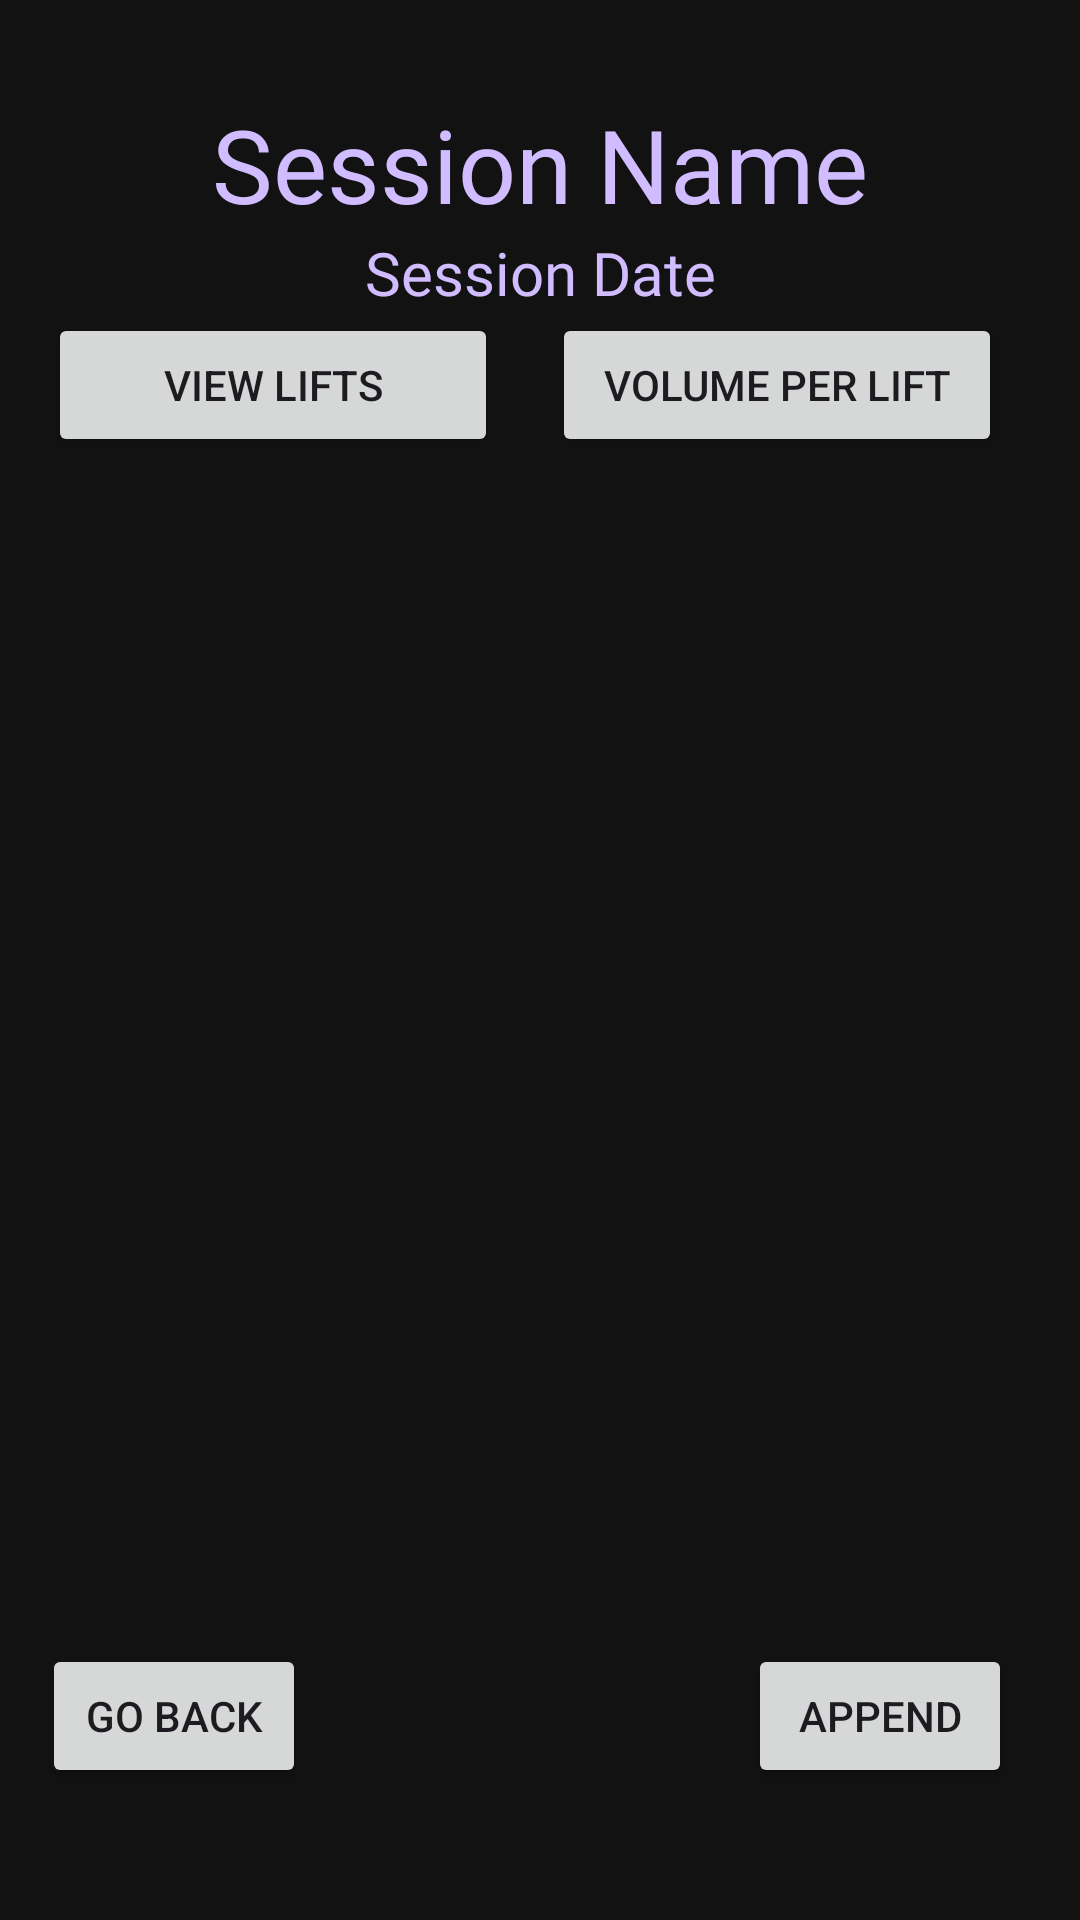

Produce the Android XML layout that renders to this screen, including the resource entries it uses.
<!-- AndroidManifest.xml: application theme Theme.CIS183_FinalProject_WorkoutTracker -->
<!-- res/layout/activity_view_session.xml -->
<?xml version="1.0" encoding="utf-8"?>
<androidx.constraintlayout.widget.ConstraintLayout xmlns:android="http://schemas.android.com/apk/res/android"
    xmlns:app="http://schemas.android.com/apk/res-auto"
    xmlns:tools="http://schemas.android.com/tools"
    android:id="@+id/main"
    android:layout_width="match_parent"
    android:layout_height="match_parent"
    android:background="#121212"
    tools:context=".ViewSession">

    <Button
        android:id="@+id/btn_vs_append"
        android:layout_width="wrap_content"
        android:layout_height="wrap_content"
        android:layout_marginBottom="44dp"
        android:text="append"
        app:layout_constraintBottom_toBottomOf="parent"
        app:layout_constraintEnd_toEndOf="parent"
        app:layout_constraintHorizontal_bias="0.917"
        app:layout_constraintStart_toStartOf="parent" />

    <TextView
        android:id="@+id/textView9"
        android:layout_width="wrap_content"
        android:layout_height="wrap_content"
        android:layout_marginTop="32dp"
        android:fontFamily="@font/audiowide"
        android:text="Session Name"
        android:textColor="#D0BCFF"
        android:textSize="34sp"
        app:layout_constraintEnd_toEndOf="parent"
        app:layout_constraintStart_toStartOf="parent"
        app:layout_constraintTop_toTopOf="parent" />

    <TextView
        android:id="@+id/tv_vs_date"
        android:layout_width="wrap_content"
        android:layout_height="wrap_content"
        android:fontFamily="@font/audiowide"
        android:text="Session Date"
        android:textColor="#D0BCFF"
        android:textSize="20sp"
        app:layout_constraintEnd_toEndOf="parent"
        app:layout_constraintStart_toStartOf="parent"
        app:layout_constraintTop_toBottomOf="@+id/textView9" />

    <ListView
        android:id="@+id/lv_vs_lifts"
        android:layout_width="0dp"
        android:layout_height="0dp"
        android:layout_marginStart="4dp"
        android:layout_marginTop="8dp"
        android:layout_marginEnd="4dp"
        android:layout_marginBottom="21dp"
        app:layout_constraintBottom_toTopOf="@+id/lv_vs_volumeByLiftList"
        app:layout_constraintEnd_toEndOf="parent"
        app:layout_constraintStart_toStartOf="parent"
        app:layout_constraintTop_toBottomOf="@+id/btn_vs_viewLifts" />

    <ListView
        android:id="@+id/lv_vs_volumeByLiftList"
        android:layout_width="0dp"
        android:layout_height="197dp"
        android:layout_marginStart="3dp"
        android:layout_marginEnd="3dp"
        android:layout_marginBottom="158dp"
        app:layout_constraintBottom_toBottomOf="parent"
        app:layout_constraintEnd_toEndOf="parent"
        app:layout_constraintStart_toStartOf="parent" />

    <Button
        android:id="@+id/btn_vs_back"
        android:layout_width="wrap_content"
        android:layout_height="wrap_content"
        android:layout_marginBottom="44dp"
        android:text="Go Back"
        app:layout_constraintBottom_toBottomOf="parent"
        app:layout_constraintEnd_toEndOf="parent"
        app:layout_constraintHorizontal_bias="0.051"
        app:layout_constraintStart_toStartOf="parent" />

    <Button
        android:id="@+id/btn_vs_viewLifts"
        android:layout_width="150dp"
        android:layout_height="wrap_content"
        android:layout_marginStart="16dp"
        android:text="View Lifts"
        app:layout_constraintStart_toStartOf="parent"
        app:layout_constraintTop_toBottomOf="@+id/tv_vs_date" />

    <Button
        android:id="@+id/btn_vs_viewVolumes"
        android:layout_width="150dp"
        android:layout_height="wrap_content"
        android:layout_marginEnd="22dp"
        android:layout_marginBottom="8dp"
        android:text="Volume per Lift"
        app:layout_constraintBottom_toTopOf="@+id/lv_vs_lifts"
        app:layout_constraintEnd_toEndOf="@+id/lv_vs_lifts" />

</androidx.constraintlayout.widget.ConstraintLayout>
<!-- resources referenced by this layout -->
<resources>
  <style name="Theme.CIS183_FinalProject_WorkoutTracker" parent="Base.Theme.CIS183_FinalProject_WorkoutTracker" />
  <style name="Base.Theme.CIS183_FinalProject_WorkoutTracker" parent="Theme.Material3.DayNight.NoActionBar">
          
          
      </style>
</resources>
